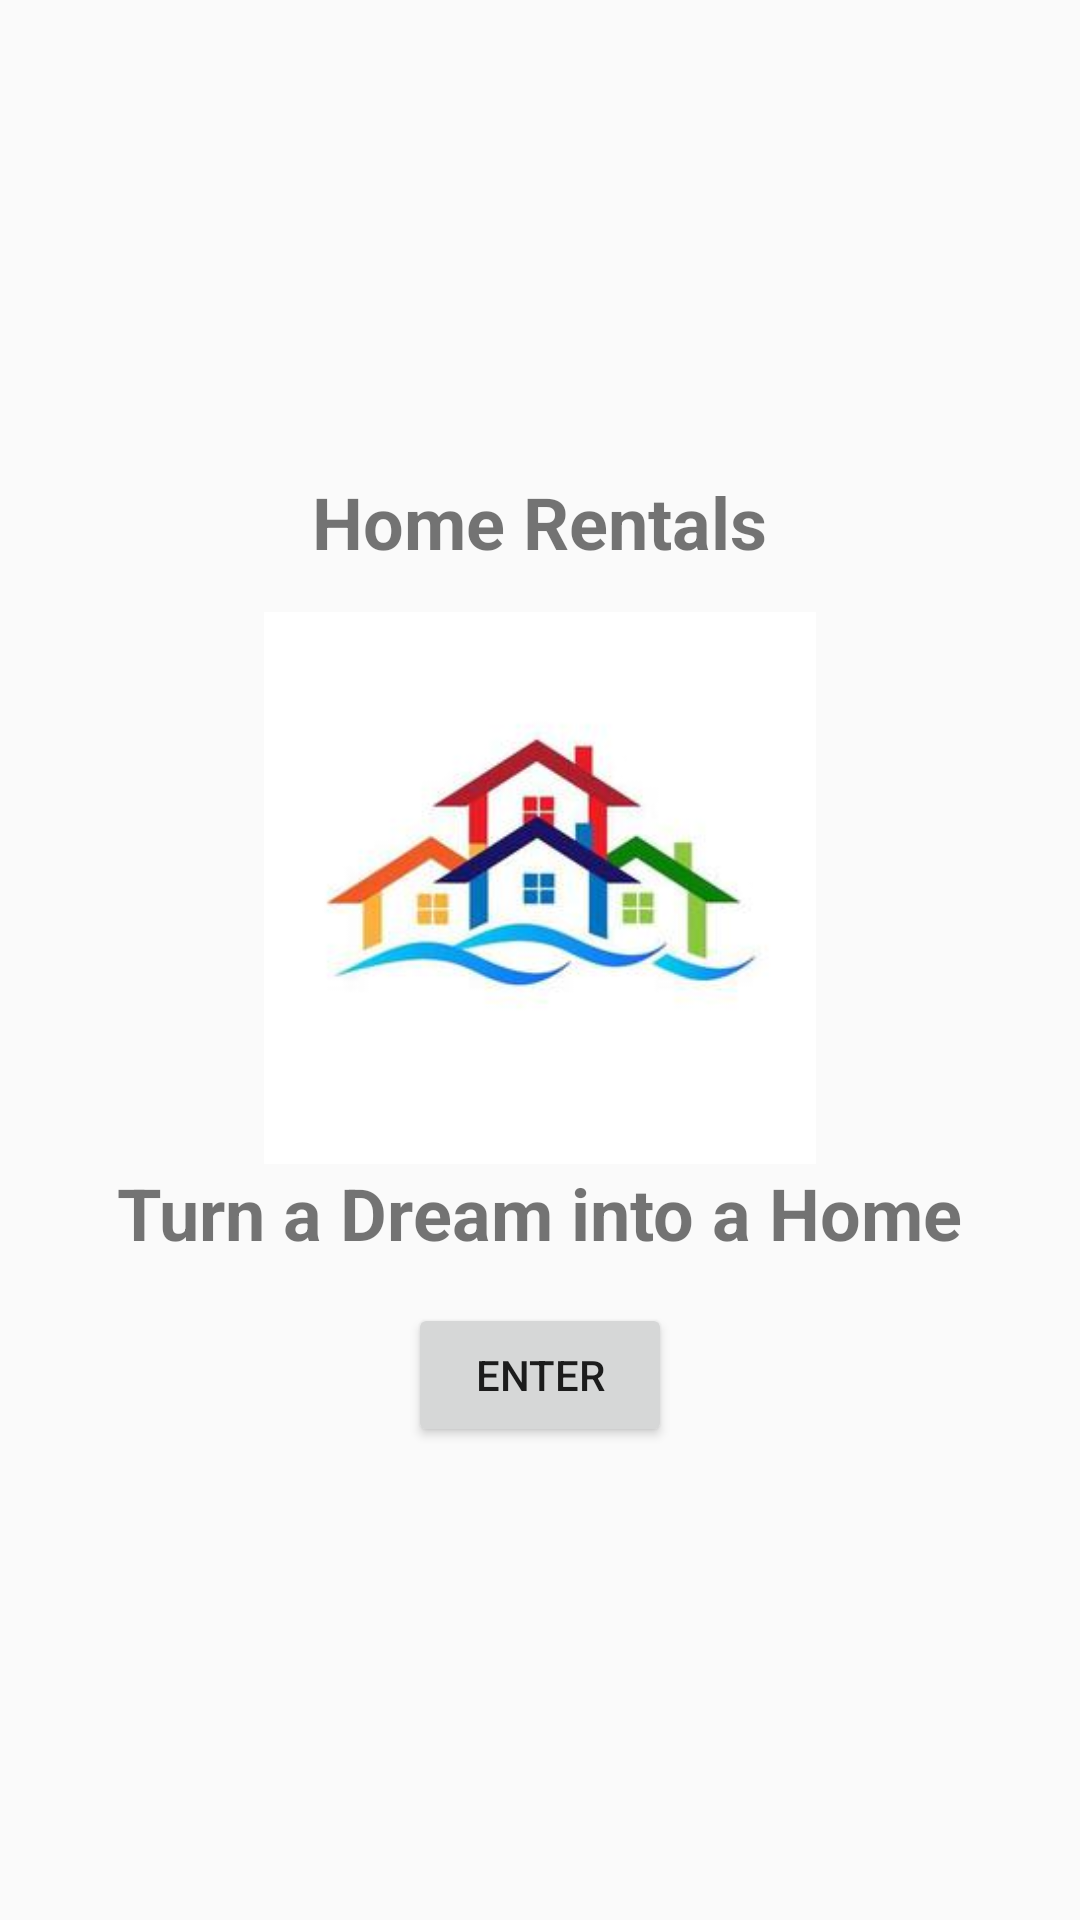

Produce the Android XML layout that renders to this screen, including the resource entries it uses.
<!-- AndroidManifest.xml: application theme AppTheme -->
<!-- res/layout/activity_maheshwari.xml -->
<?xml version="1.0" encoding="utf-8"?>
<LinearLayout xmlns:android="http://schemas.android.com/apk/res/android"
    xmlns:app="http://schemas.android.com/apk/res-auto"
    xmlns:tools="http://schemas.android.com/tools"
    android:layout_width="match_parent"
    android:layout_height="match_parent"
    tools:context=".MaheshwariActivity"
    android:orientation="vertical"
    android:gravity="center">

    <TextView
        android:layout_width="wrap_content"
        android:layout_height="wrap_content"
        android:text="@string/title"
        android:textStyle="bold"
        android:layout_gravity="center"
        android:textSize="24sp"/>

    <ImageView
        android:layout_width="@dimen/my_Dimen"
        android:layout_height="@dimen/my_Dimen"
        android:src="@drawable/logo"
        android:layout_gravity="center"
        android:scaleType="centerCrop"
        android:layout_marginTop="14dp"
        android:contentDescription="@string/image" />

    <TextView
        android:layout_width="wrap_content"
        android:layout_height="wrap_content"
        android:text="@string/slogan"
        android:textStyle="bold"
        android:layout_gravity="center"
        android:textSize="24sp"/>

    <Button
        android:id="@+id/maheshwariEnter"
        android:layout_width="wrap_content"
        android:layout_height="wrap_content"
        android:layout_marginTop="14dp"
        android:layout_gravity="center"
        android:text="@string/enter"/>

</LinearLayout>
<!-- resources referenced by this layout -->
<resources>
  <dimen name="my_Dimen">184dp</dimen>
  <!-- drawable logo: jpg bitmap (drawable-hdpi, 3246 bytes) -->
  <string name="enter">Enter</string>
  <string name="image">Main Image</string>
  <string name="slogan">Turn a Dream into a Home</string>
  <string name="title">Home Rentals</string>
  <style name="AppTheme" parent="Theme.AppCompat.Light.DarkActionBar">
          
          <item name="colorPrimary">@color/colorPrimary</item>
          <item name="colorPrimaryDark">@color/colorPrimaryDark</item>
          <item name="colorAccent">@color/colorCustom</item>
      </style>
  <color name="colorPrimary">#6200EE</color>
  <color name="colorPrimaryDark">#3700B3</color>
  <color name="colorCustom">#2c3e50</color>
</resources>
